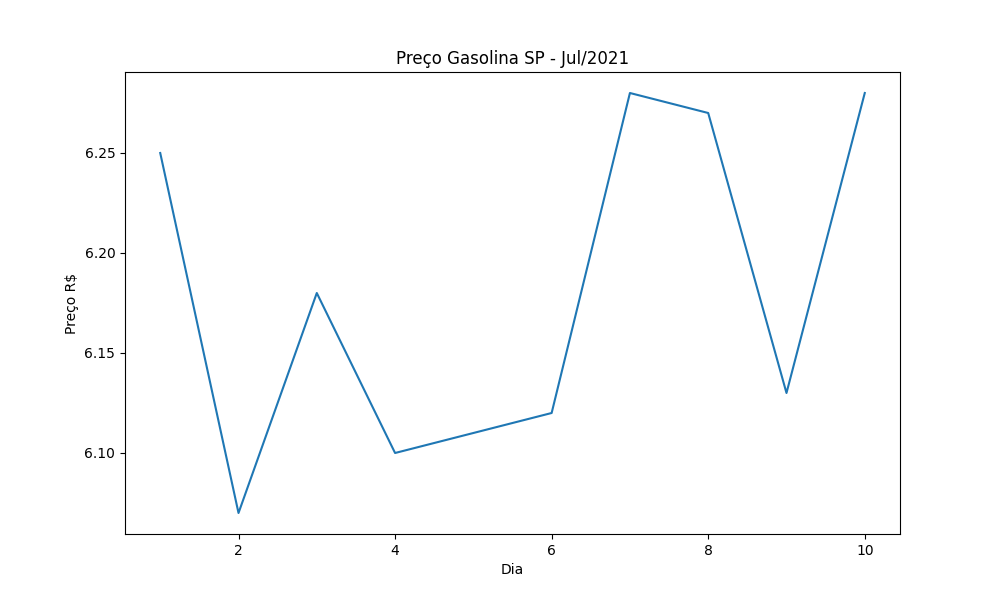

The data file committed next to this chart (first rows):
data, preco
2021-07-01, 6.25
2021-07-02, 6.07
2021-07-03, 6.18
2021-07-04, 6.1
2021-07-05, 6.11
2021-07-06, 6.12
2021-07-07, 6.28
2021-07-08, 6.27
2021-07-09, 6.13
2021-07-10, 6.28
